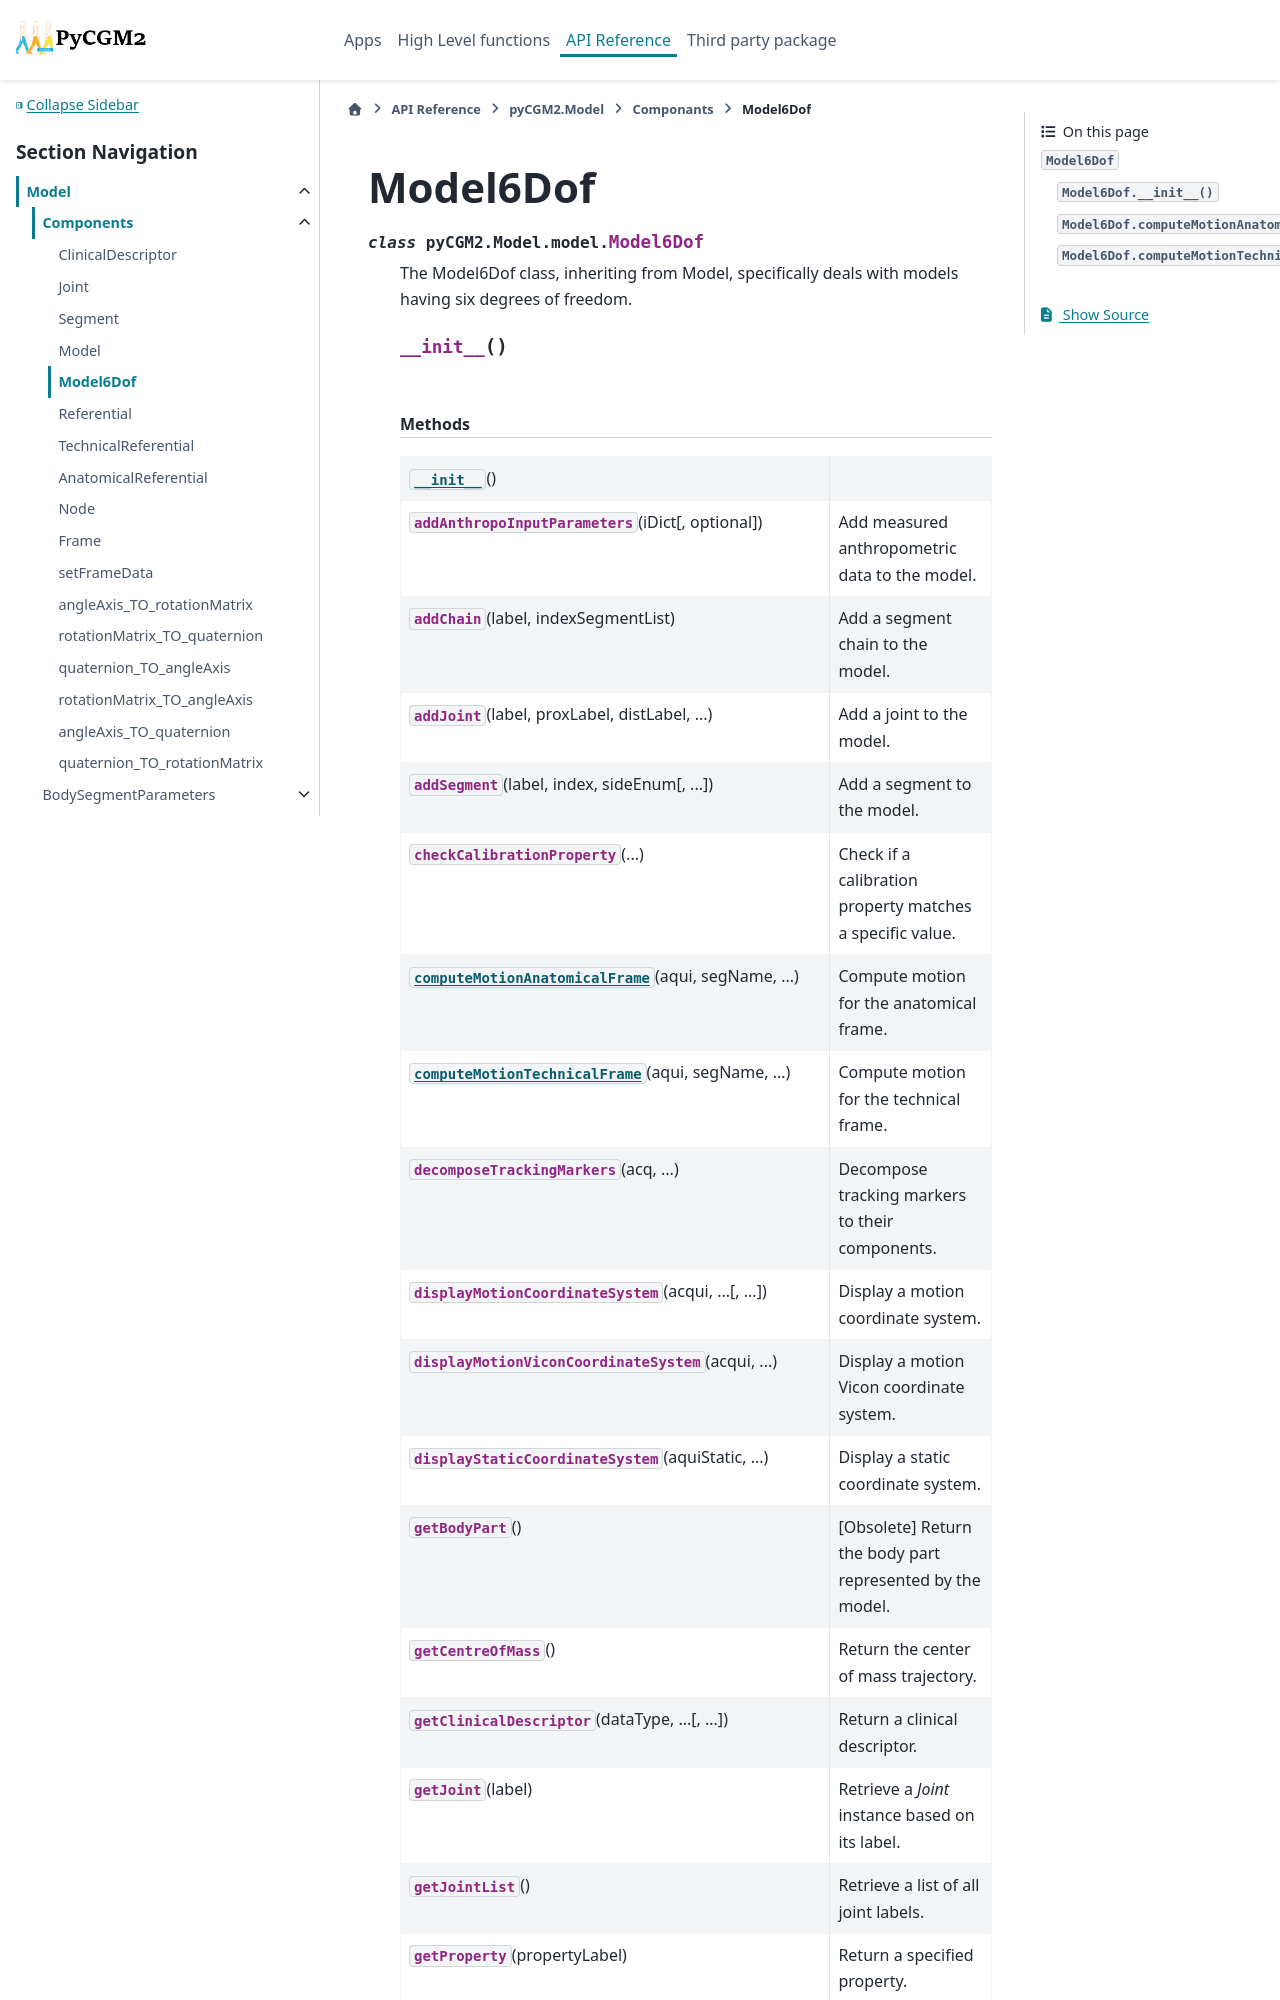

repository: pyCGM2/pyCGM2 · page: modules/model/generated/pyCGM2.Model.model.Model6Dof.html · generator: sphinx

Model6Dof
=========

.. currentmodule:: pyCGM2.Model.model

.. autoclass:: Model6Dof
   :members:

   
   .. automethod:: __init__

   
   .. rubric:: Methods

   .. autosummary::
   
      ~Model6Dof.__init__
      ~Model6Dof.addAnthropoInputParameters
      ~Model6Dof.addChain
      ~Model6Dof.addJoint
      ~Model6Dof.addSegment
      ~Model6Dof.checkCalibrationProperty
      ~Model6Dof.computeMotionAnatomicalFrame
      ~Model6Dof.computeMotionTechnicalFrame
      ~Model6Dof.decomposeTrackingMarkers
      ~Model6Dof.displayMotionCoordinateSystem
      ~Model6Dof.displayMotionViconCoordinateSystem
      ~Model6Dof.displayStaticCoordinateS
